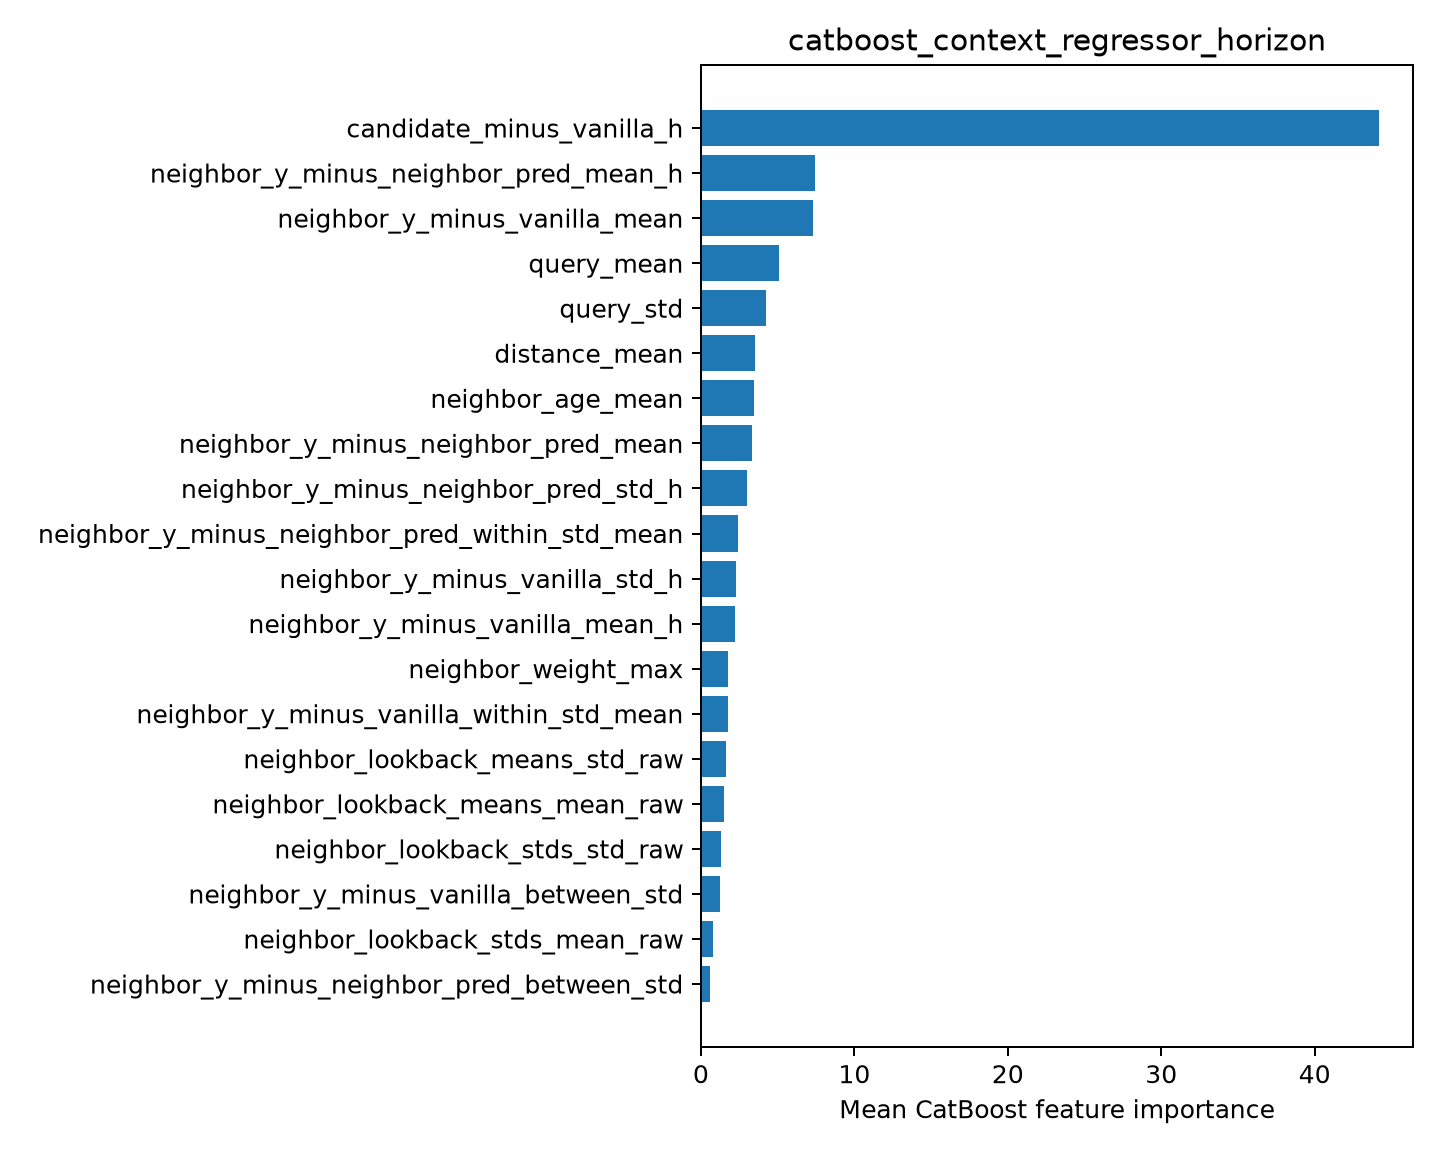

The file beside this chart, header and first rows:
feature, importance
candidate_minus_vanilla_h, 44.2
neighbor_y_minus_neighbor_pred_mean_h, 7.464
neighbor_y_minus_vanilla_mean, 7.316
query_mean, 5.069
query_std, 4.243
distance_mean, 3.533
neighbor_age_mean, 3.466
neighbor_y_minus_neighbor_pred_mean, 3.359
neighbor_y_minus_neighbor_pred_std_h, 3.001
neighbor_y_minus_neighbor_pred_within_st…, 2.436
neighbor_y_minus_vanilla_std_h, 2.309
neighbor_y_minus_vanilla_mean_h, 2.245
neighbor_weight_max, 1.756
neighbor_y_minus_vanilla_within_std_mean, 1.743
neighbor_lookback_means_std_raw, 1.632
neighbor_lookback_means_mean_raw, 1.505
neighbor_lookback_stds_std_raw, 1.281
neighbor_y_minus_vanilla_between_std, 1.266
neighbor_lookback_stds_mean_raw, 0.7728
neighbor_y_minus_neighbor_pred_between_s…, 0.5713
